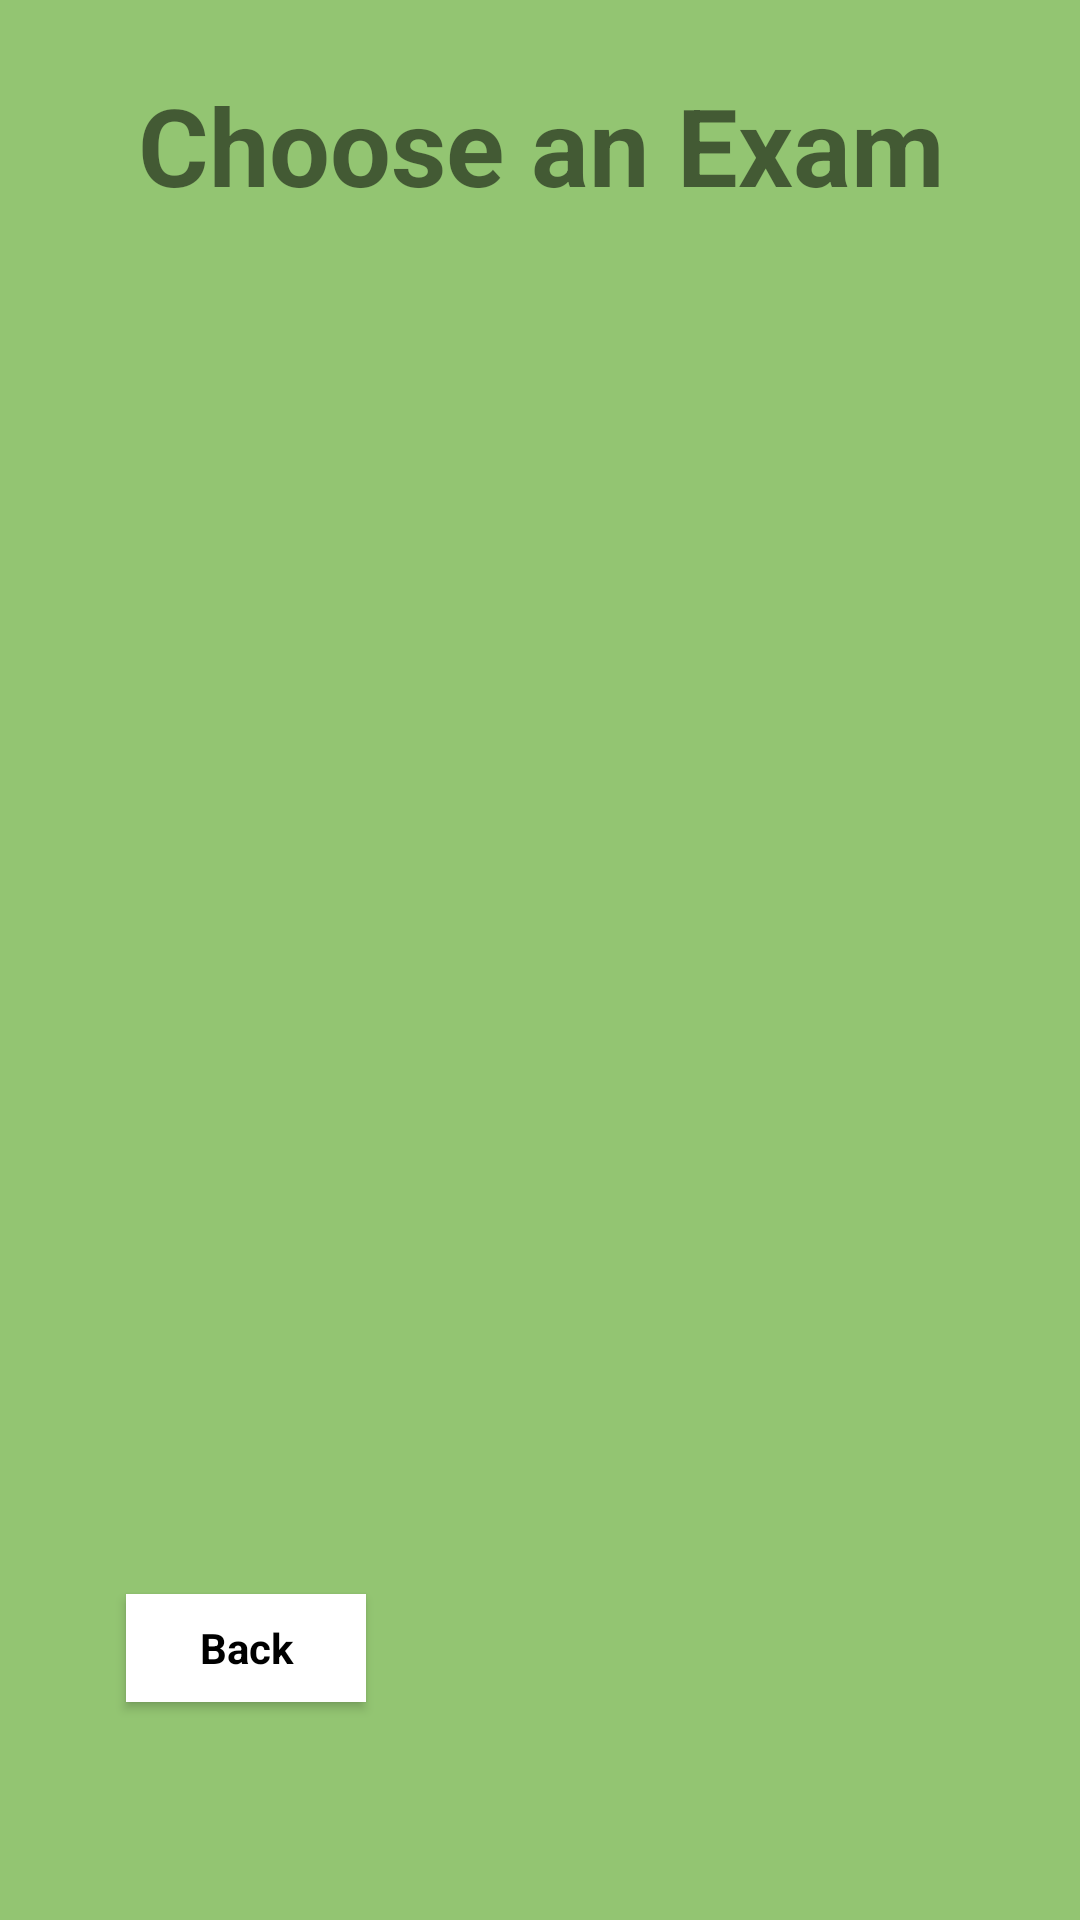

This screen was rendered from an Android layout file. Write that file and the resources it references.
<!-- AndroidManifest.xml: application theme AppTheme -->
<!-- res/layout/activity_my_exams.xml -->
<?xml version="1.0" encoding="utf-8"?>
<androidx.constraintlayout.widget.ConstraintLayout xmlns:android="http://schemas.android.com/apk/res/android"
    xmlns:app="http://schemas.android.com/apk/res-auto"
    xmlns:tools="http://schemas.android.com/tools"
    android:layout_width="match_parent"
    android:layout_height="match_parent"
    tools:context=".MyExamsActivity">

    <TextView
        android:id="@+id/MyExamsTitleTV"
        android:layout_width="wrap_content"
        android:layout_height="wrap_content"
        android:layout_marginTop="24dp"
        android:text="Choose an Exam"
        android:textSize="36sp"
        android:textStyle="bold"
        app:layout_constraintEnd_toEndOf="parent"
        app:layout_constraintHorizontal_bias="0.505"
        app:layout_constraintStart_toStartOf="parent"
        app:layout_constraintTop_toTopOf="parent" />

    <ListView
        android:id="@+id/MyExamsLV"
        android:layout_width="324dp"
        android:layout_height="391dp"
        android:layout_marginTop="40dp"
        app:layout_constraintBottom_toBottomOf="parent"
        app:layout_constraintEnd_toEndOf="parent"
        app:layout_constraintHorizontal_bias="0.444"
        app:layout_constraintStart_toStartOf="parent"
        app:layout_constraintTop_toBottomOf="@+id/MyExamsTitleTV"
        app:layout_constraintVertical_bias="0.0" />

    <Button
        android:id="@+id/ExForResultsBackBTN"
        style="@style/ButtonStyle"
        android:layout_width="80dp"
        android:layout_height="36dp"
        android:layout_marginTop="28dp"
        android:onClick="backBtnClicked"
        android:text="Back"
        app:layout_constraintEnd_toEndOf="parent"
        app:layout_constraintHorizontal_bias="0.15"
        app:layout_constraintStart_toStartOf="parent"
        app:layout_constraintTop_toBottomOf="@+id/MyExamsLV" />
</androidx.constraintlayout.widget.ConstraintLayout>
<!-- resources referenced by this layout -->
<resources>
  <style name="ButtonStyle" parent="@android:style/Widget.Button">
          <item name="android:textColor">#000000</item>
          <item name="android:textStyle">bold</item>
          <item name="android:background">#FFFFFF</item>
      </style>
  <style name="AppTheme" parent="Theme.AppCompat.Light.NoActionBar">
          
          <item name="android:background">#93C572</item>
          <item name="colorPrimaryDark">#454B1B</item> 
          <item name="colorAccent">@color/colorAccent</item>
  
      </style>
  <!-- not gathered from this repository: default colours our renderer supplied (Android Studio template values) -->
  <color name="colorAccent">#FF03DAC5</color>
</resources>
